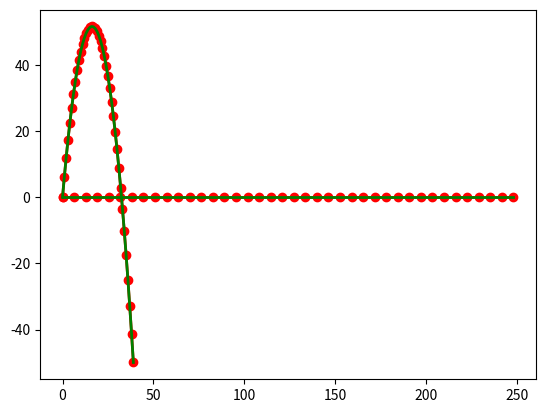

Recreate this plot in Python.
import numpy as np
import matplotlib.pyplot as plt
import matplotlib.animation as animation
from mpl_toolkits.mplot3d import Axes3D


# References
# https://gist.github.com/neale/e32b1f16a43bfdc0608f45a504df5a84
# https://towardsdatascience.com/animations-with-matplotlib-d96375c5442c
# https://riptutorial.com/matplotlib/example/23558/basic-animation-with-funcanimation

# ANIMATION FUNCTION
def func(num, dataSet, line, redDots):
    # NOTE: there is no .set_data() for 3 dim data...
    line.set_data(dataSet[0:2, :num])
    line.set_3d_properties(dataSet[2, :num])
    redDots.set_data(dataSet[0:2, :num])
    redDots.set_3d_properties(dataSet[2, :num])
    return line


# THE DATA POINTS
g = -9.8
V = 45
degrees = 45
alpha = degrees * 0.017453
p = 1.23  # air density
A = 0.00426 # Surface area of a baseball
C = .4  # drag coefficient
m = 0.145 # mass of a baseball in kg


t = np.arange(0, 8, .2)  # This would be the z-axis ('t' means time here)
# x = np.cos(t) - 1
# y = 1 / 2 * (np.cos(2 * t) - 1)
# x = X0 + (V0X*t) + (.5*g*(t*t))
# y = Y0 + (V0Y*t) + (.5*g*(t*t))
Vx = V * np.cos(alpha)
Vy = V * np.sin(alpha)

dragA = -((p*A*C*(Vx*Vx))/(2*m))
# x = (Vx * t) + (.5*dragA*(t*t))
x = Vx * t
y = (Vy * t) + (.5*g*(t*t))
z = np.zeros(40)

dataSet = np.array([x, z, y])
numDataPoints = len(t)

# GET SOME MATPLOTLIB OBJECTS
fig = plt.figure()
ax = Axes3D(fig)
redDots = plt.plot(dataSet[0], dataSet[1], dataSet[2], lw=2, c='r', marker='o')[0]  # For scatter plot
# NOTE: Can't pass empty arrays into 3d version of plot()
line = plt.plot(dataSet[0], dataSet[1], dataSet[2], lw=2, c='g')[0]  # For line plot

# AXES PROPERTIES]
ax.set_xlim(0, max(dataSet[0]))
ax.set_zlim(0, max(dataSet[2]))
# ax.set_xlim3d([limit0, limit1])
ax.set_xlabel('X(t)')
ax.set_ylabel('Z(t)')
ax.set_zlabel('Y(t)')
ax.set_title('HuskyCast')

# Creating the Animation object
# line_ani = animation.FuncAnimation(fig, func, frames=numDataPoints, fargs=(dataSet, line, redDots), interval=50,
#                                    blit=False)
# line_ani.save(r'Animation.mp4')

# fig = plt.figure()
# ax = plt.axes(projection='3d')
#
# ax.set_xlim(0, max(dataSet[0]))
# ax.set_zlim(0, max(dataSet[2]))
#
# # Data for a three-dimensional line
#
# ax.plot3D(dataSet[0], dataSet[1], dataSet[2], 'blue')

plt.show()
